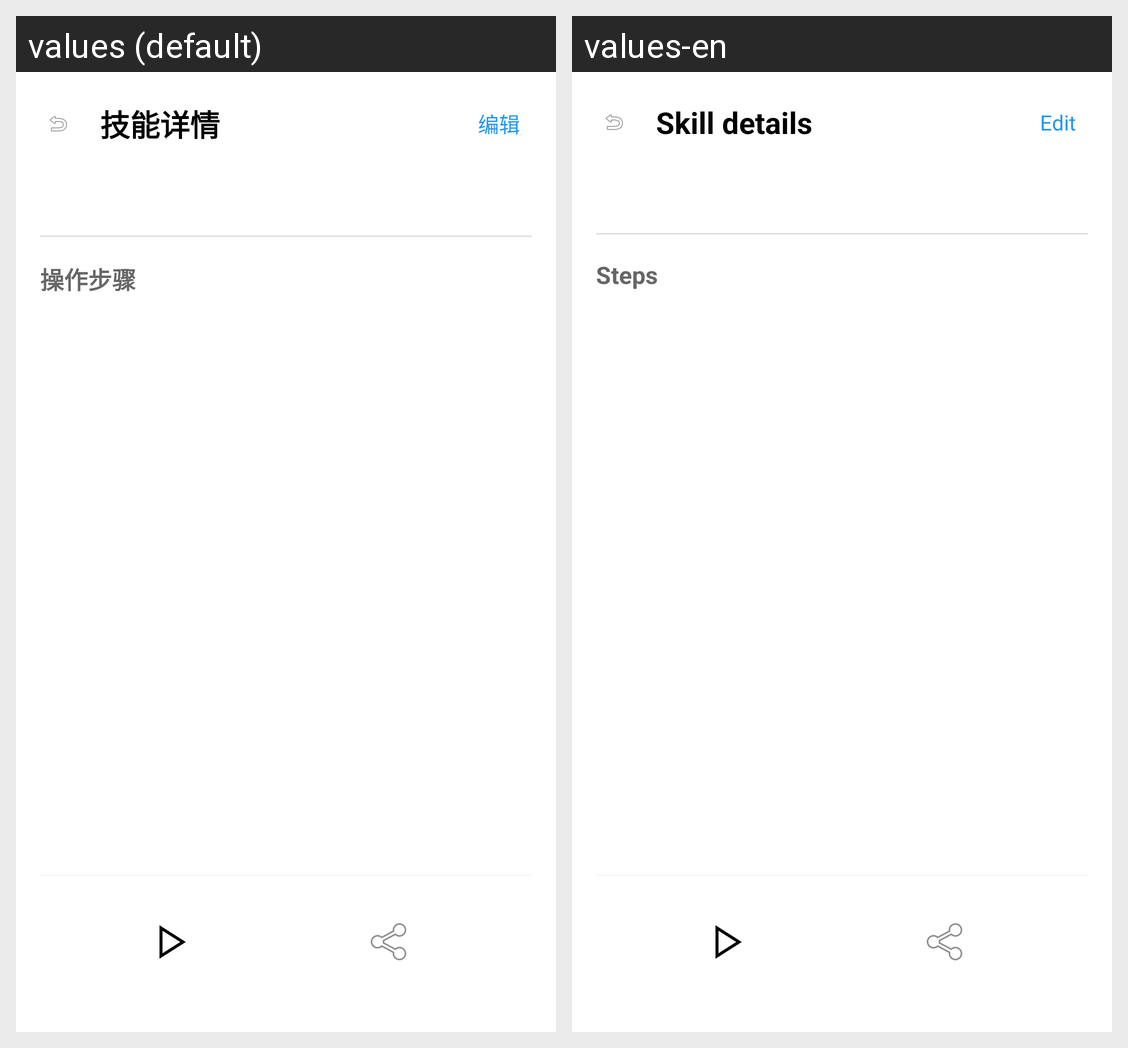

Locale-by-locale string values for the Android screen shown in this grid:
Android screen res/layout/fragment_skill_detail.xml rendered under 2 locales, left to right: values (default), values-en. Device: Nexus 5 (rendered at 1080×1920; each locale shown at half size, 540×960, under a caption strip naming it); theme Theme.TopoClaw.
Strings drawn on this screen, with the default value and each locale's value (text and hints the layout hard-codes, and strings that could not be matched under every locale, appear in the picture but are not listed):

skill_detail
  values: 技能详情
  values-en: Skill details

edit
  values: 编辑
  values-en: Edit

action_steps
  values: 操作步骤
  values-en: Steps
